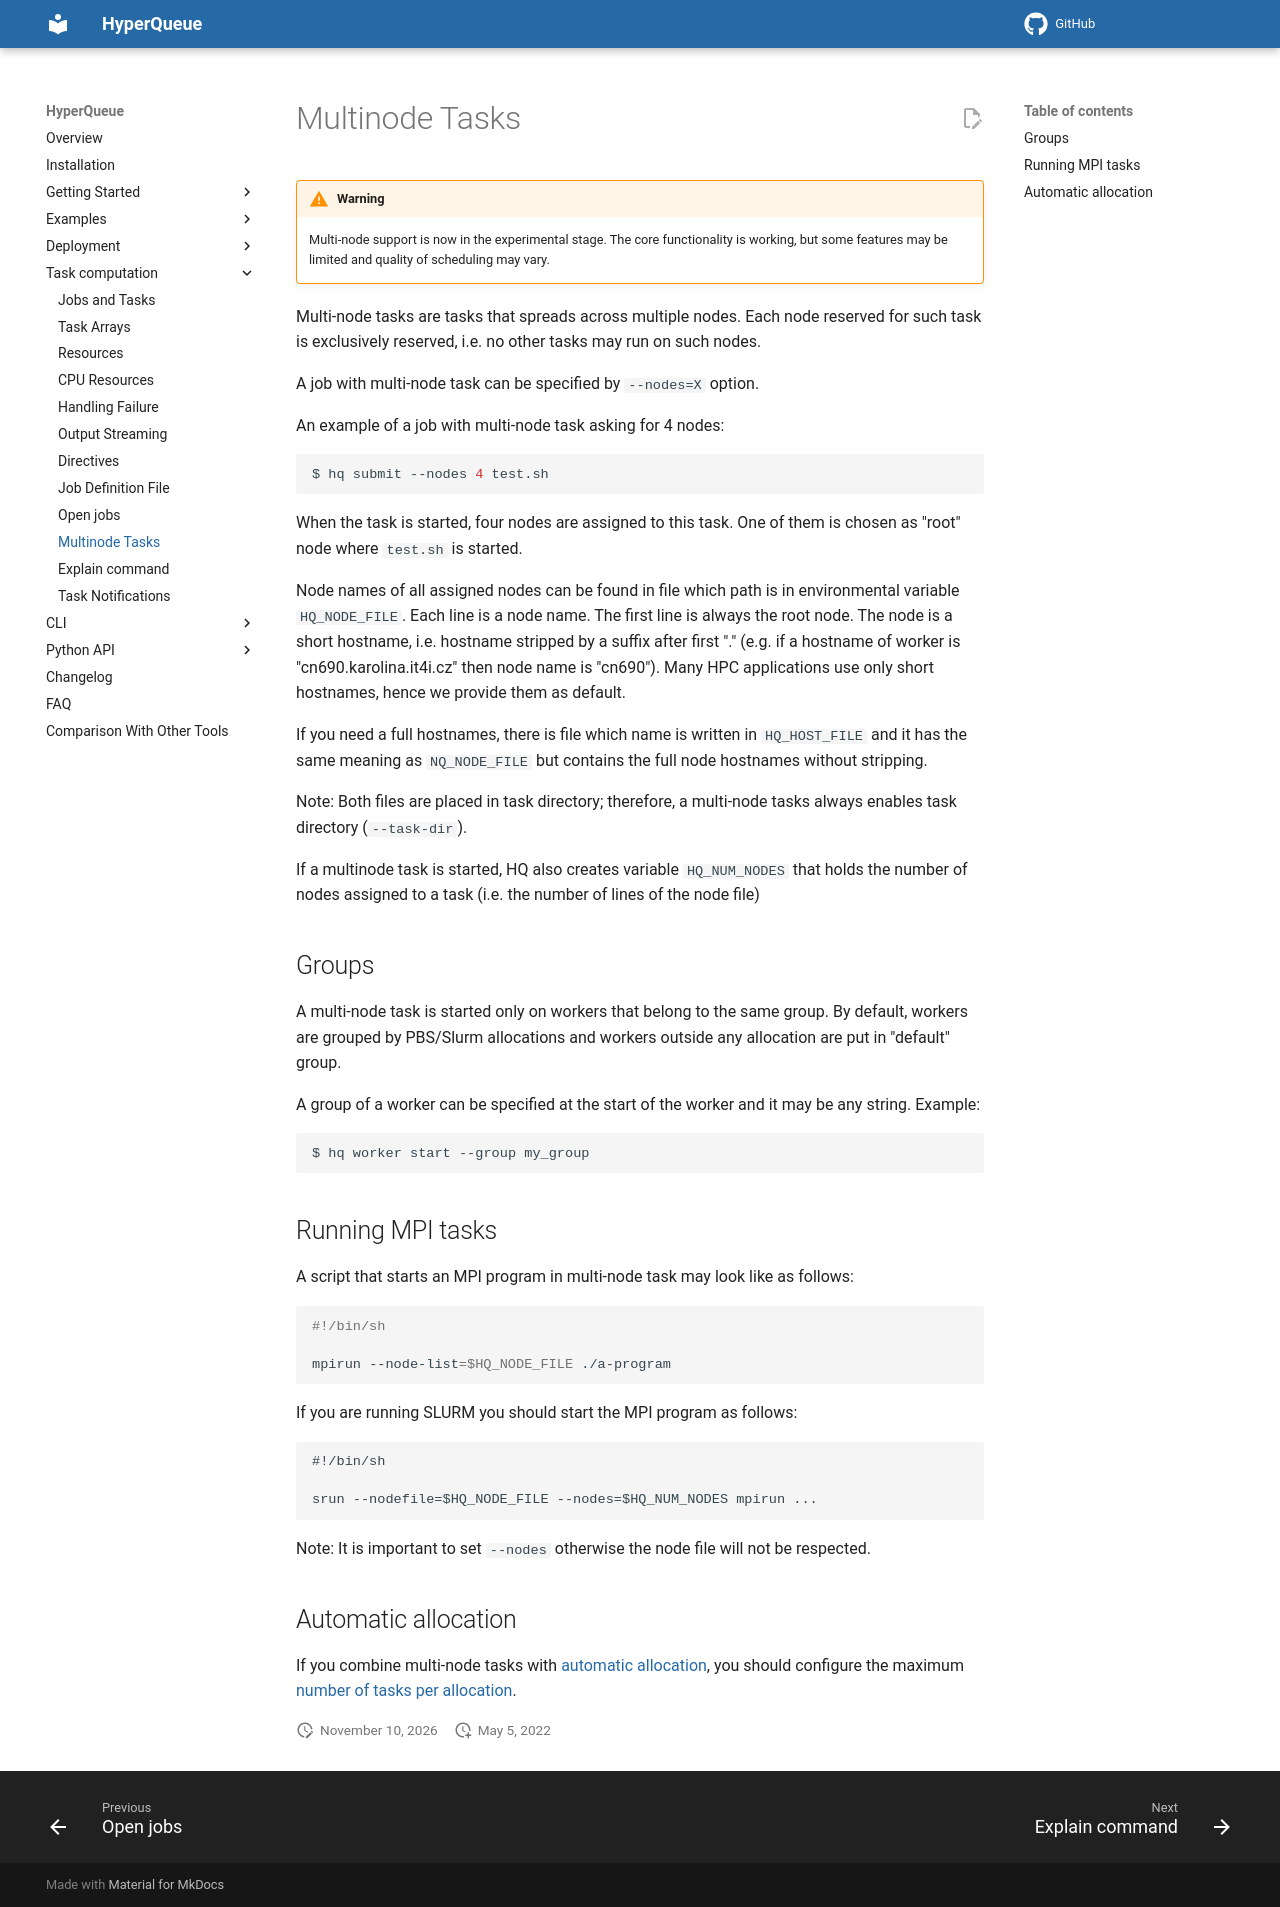

repository: It4innovations/hyperqueue · page: latest/jobs/multinode/index.html · generator: mkdocs

!!! warning

    Multi-node support is now in the experimental stage.
    The core functionality is working, but some features
    may be limited and quality of scheduling may vary.


Multi-node tasks are tasks that spreads across multiple nodes.
Each node reserved for such task is exclusively reserved, i.e. no other
tasks may run on such nodes.

A job with multi-node task can be specified by ``--nodes=X`` option.

An example of a job with multi-node task asking for 4 nodes:

```bash
$ hq submit --nodes 4 test.sh
```

When the task is started, four nodes are assigned to this task.
One of them is chosen as "root" node where ``test.sh`` is started.

Node names of all assigned nodes can be found in file which path is in
environmental variable ``HQ_NODE_FILE``. Each line is a node name.
The first line is always the root node.
The node is a short hostname, i.e. hostname stripped by a suffix after first "."
(e.g. if a hostname of worker is "cn690.karolina.it4i.cz" then node name is "cn690").
Many HPC applications use only short hostnames, hence we provide them as default.

If you need a full hostnames, there is file which name is written in ``HQ_HOST_FILE`` and it has the same meaning
as ``NQ_NODE_FILE`` but contains the full node hostnames without stripping.

Note: Both files are placed in task directory; therefore, a multi-node tasks always enables task directory
(``--task-dir``).

If a multinode task is started, HQ also creates variable `HQ_NUM_NODES` that
holds the number of nodes assigned to a task (i.e. the number of lines of the node file)

## Groups

A multi-node task is started only on workers that belong to the same group.
By default, workers are grouped by PBS/Slurm allocations and workers outside any allocation
are put in "default" group.

A group of a worker can be specified at the start of the worker and it may be any string. Example:

```bash
$ hq worker start --group my_group
```

## Running MPI tasks

A script that starts an MPI program in multi-node task may look like as follows:

```bash
#!/bin/sh

mpirun --node-list=$HQ_NODE_FILE ./a-program
```

If you are running SLURM you should start the MPI program as follows:

```
#!/bin/sh

srun --nodefile=$HQ_NODE_FILE --nodes=$HQ_NUM_NODES mpirun ...
```

Note: It is important to set `--nodes` otherwise the node file will not be respected.

## Automatic allocation

If you combine multi-node tasks with [automatic allocation](../deployment/allocation.md), you should
configure the
maximum [number of tasks per allocation](../deployment/allocation.md#maximum-number-of-workers-per-allocation).
